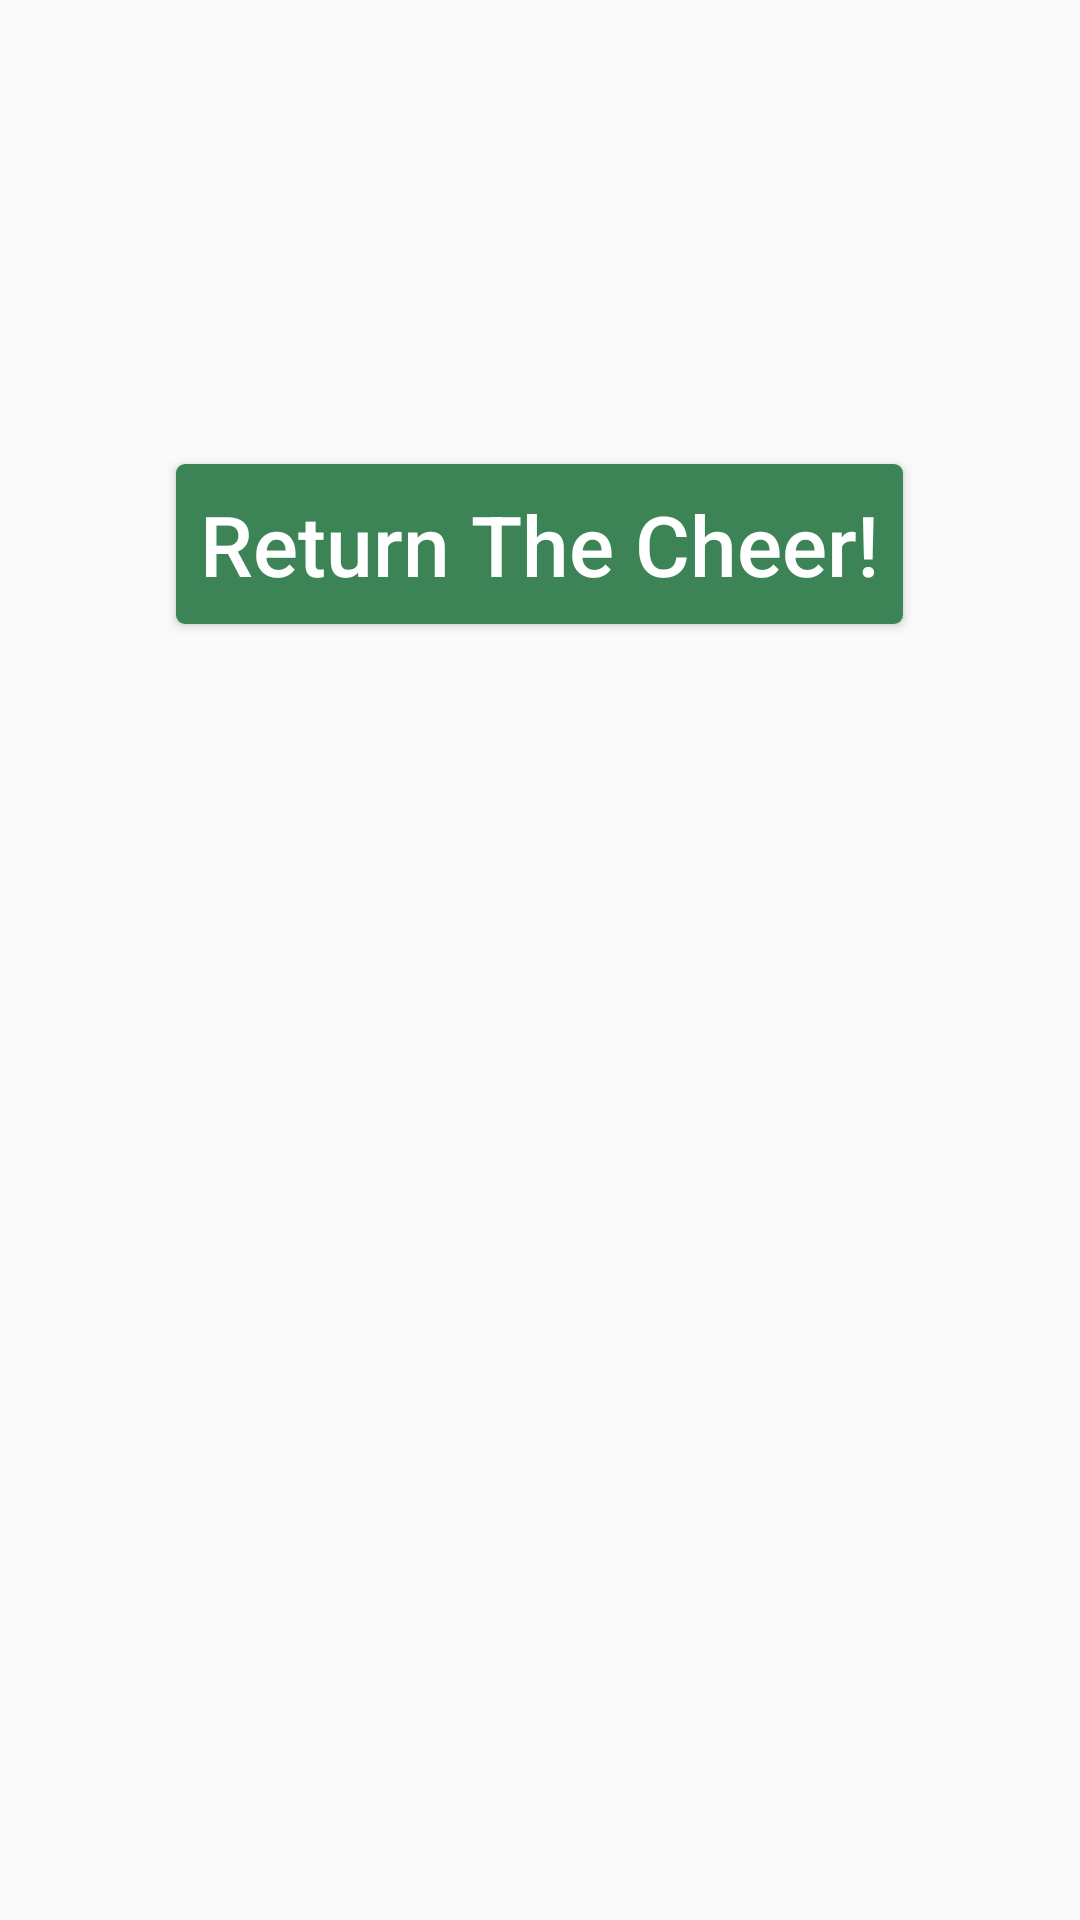

Layout XML and referenced resources for this Android screen:
<!-- AndroidManifest.xml: application theme CustomActionBarTheme -->
<!-- res/layout/cheer_element.xml -->
<?xml version="1.0" encoding="utf-8"?>
<LinearLayout xmlns:android="http://schemas.android.com/apk/res/android"
    android:orientation="vertical"
    android:layout_width="match_parent"
    android:layout_height="wrap_content"
    android:gravity="center_horizontal"
    android:padding="16dp">

    <TextView
        android:id="@+id/name_text_view"
        android:layout_width="wrap_content"
        android:layout_height="wrap_content"
        android:textSize="40sp"
        android:textColor="@android:color/black"/>

    <TextView
        android:id="@+id/location_text_view"
        android:layout_width="wrap_content"
        android:layout_height="wrap_content"
        android:layout_marginTop="16dp"
        android:textSize="40sp"
        android:textColor="@android:color/black"/>

    <Button
        android:id="@+id/return_cheer_button"
        android:layout_width="wrap_content"
        android:layout_height="wrap_content"
        android:layout_marginTop="16dp"
        android:padding="8dp"
        android:background="@drawable/button_bg"
        android:text="@string/return_cheer_button"
        android:textSize="28sp"
        android:textColor="@android:color/white"
        android:textAllCaps="false"/>

</LinearLayout>
<!-- resources referenced by this layout -->
<resources>
  <!-- drawable button_bg (drawable) -->
  <?xml version="1.0" encoding="utf-8"?>
  <shape xmlns:android="http://schemas.android.com/apk/res/android"
      android:shape="rectangle">
  
      <solid android:color="@color/christmas_green" />
      <corners android:radius="3dp" />
  
  </shape>
  <string name="return_cheer_button">Return The Cheer!</string>
  <style name="CustomActionBarTheme" parent="@style/Theme.AppCompat.Light.DarkActionBar">
          <item name="android:actionBarStyle">@style/MyActionBar</item>
  
          
          <item name="actionBarStyle">@style/MyActionBar</item>
      </style>
  <color name="christmas_green">#3C8456</color>
  <style name="MyActionBar" parent="@style/Widget.AppCompat.Light.ActionBar.Solid.Inverse">
          <item name="android:background">@drawable/red_christmas_bg</item>
  
          
          <item name="background">@drawable/red_christmas_bg</item>
      </style>
</resources>
